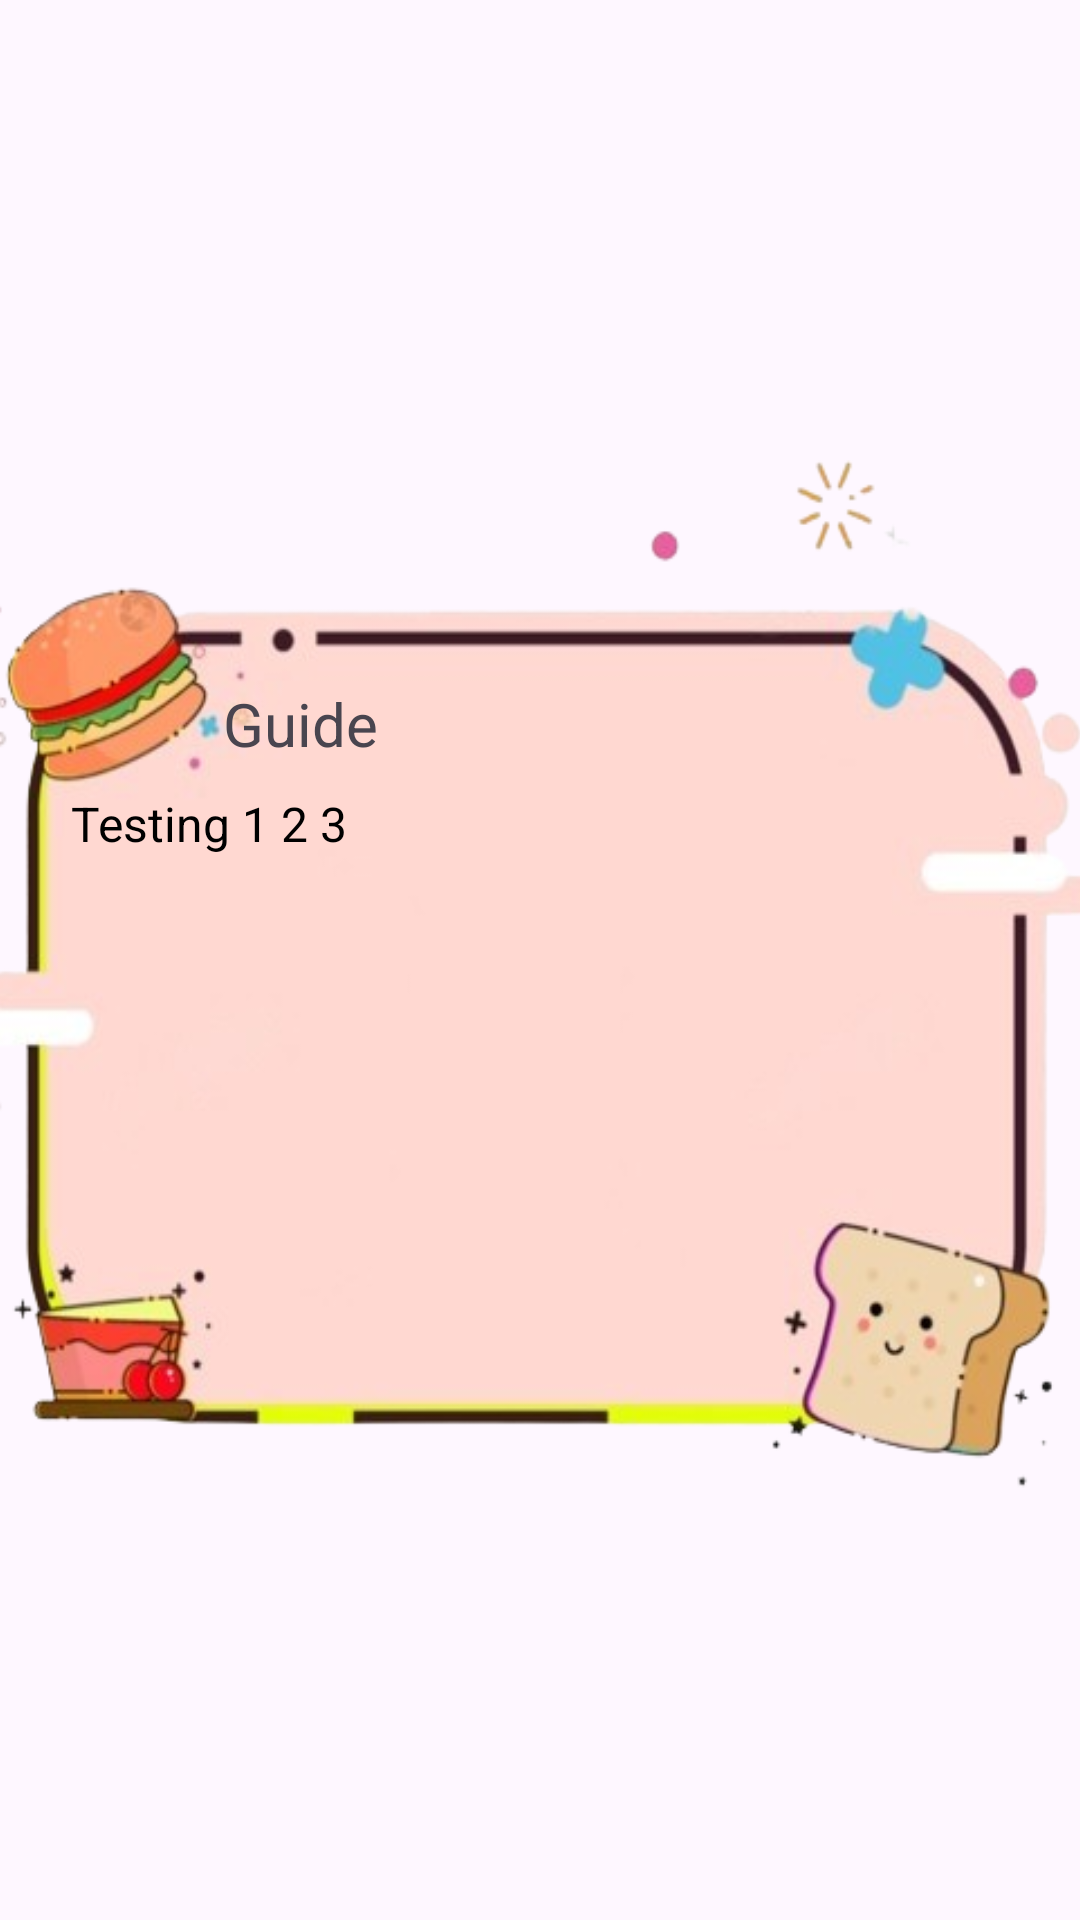

Write the Android layout XML for this screen, with the resource values it uses.
<!-- AndroidManifest.xml: application theme Theme.Final_FYP_2 -->
<!-- res/layout/dialog.xml -->
<?xml version="1.0" encoding="utf-8"?>
<androidx.constraintlayout.widget.ConstraintLayout xmlns:android="http://schemas.android.com/apk/res/android"
    xmlns:app="http://schemas.android.com/apk/res-auto"
    xmlns:tools="http://schemas.android.com/tools"
    android:layout_width="match_parent"
    android:layout_height="match_parent">

    <LinearLayout
        android:layout_width="412dp"
        android:layout_height="369dp"
        android:background="@drawable/dialog_background"
        android:gravity="center"
        android:orientation="vertical"
        android:padding="20dp"
        app:layout_constraintBottom_toBottomOf="parent"
        app:layout_constraintEnd_toEndOf="parent"
        app:layout_constraintStart_toStartOf="parent"
        app:layout_constraintTop_toTopOf="parent">


        <androidx.constraintlayout.widget.ConstraintLayout
            android:layout_width="396dp"
            android:layout_height="match_parent">

            <TextView
                android:layout_width="wrap_content"
                android:layout_height="wrap_content"
                android:layout_marginStart="92dp"
                android:layout_marginTop="72dp"
                android:text="Guide"
                android:textSize="20dp"
                app:layout_constraintStart_toStartOf="parent"
                app:layout_constraintTop_toTopOf="parent" />

            <TextView
                android:id="@+id/infoText"
                android:layout_width="286dp"
                android:layout_height="191dp"
                android:layout_marginTop="108dp"
                android:text="Testing 1 2 3 "
                android:textColor="#000000"
                android:textSize="16sp"
                app:layout_constraintEnd_toEndOf="parent"
                app:layout_constraintHorizontal_bias="0.376"
                app:layout_constraintStart_toStartOf="parent"
                app:layout_constraintTop_toTopOf="parent" />


        </androidx.constraintlayout.widget.ConstraintLayout>

    </LinearLayout>


</androidx.constraintlayout.widget.ConstraintLayout>
<!-- resources referenced by this layout -->
<resources>
  <!-- drawable dialog_background: png bitmap (drawable, 105758 bytes) -->
  <style name="Theme.Final_FYP_2" parent="Base.Theme.Final_FYP_2" />
  <style name="Base.Theme.Final_FYP_2" parent="Theme.Material3.DayNight.NoActionBar">
          
          
      </style>
</resources>
